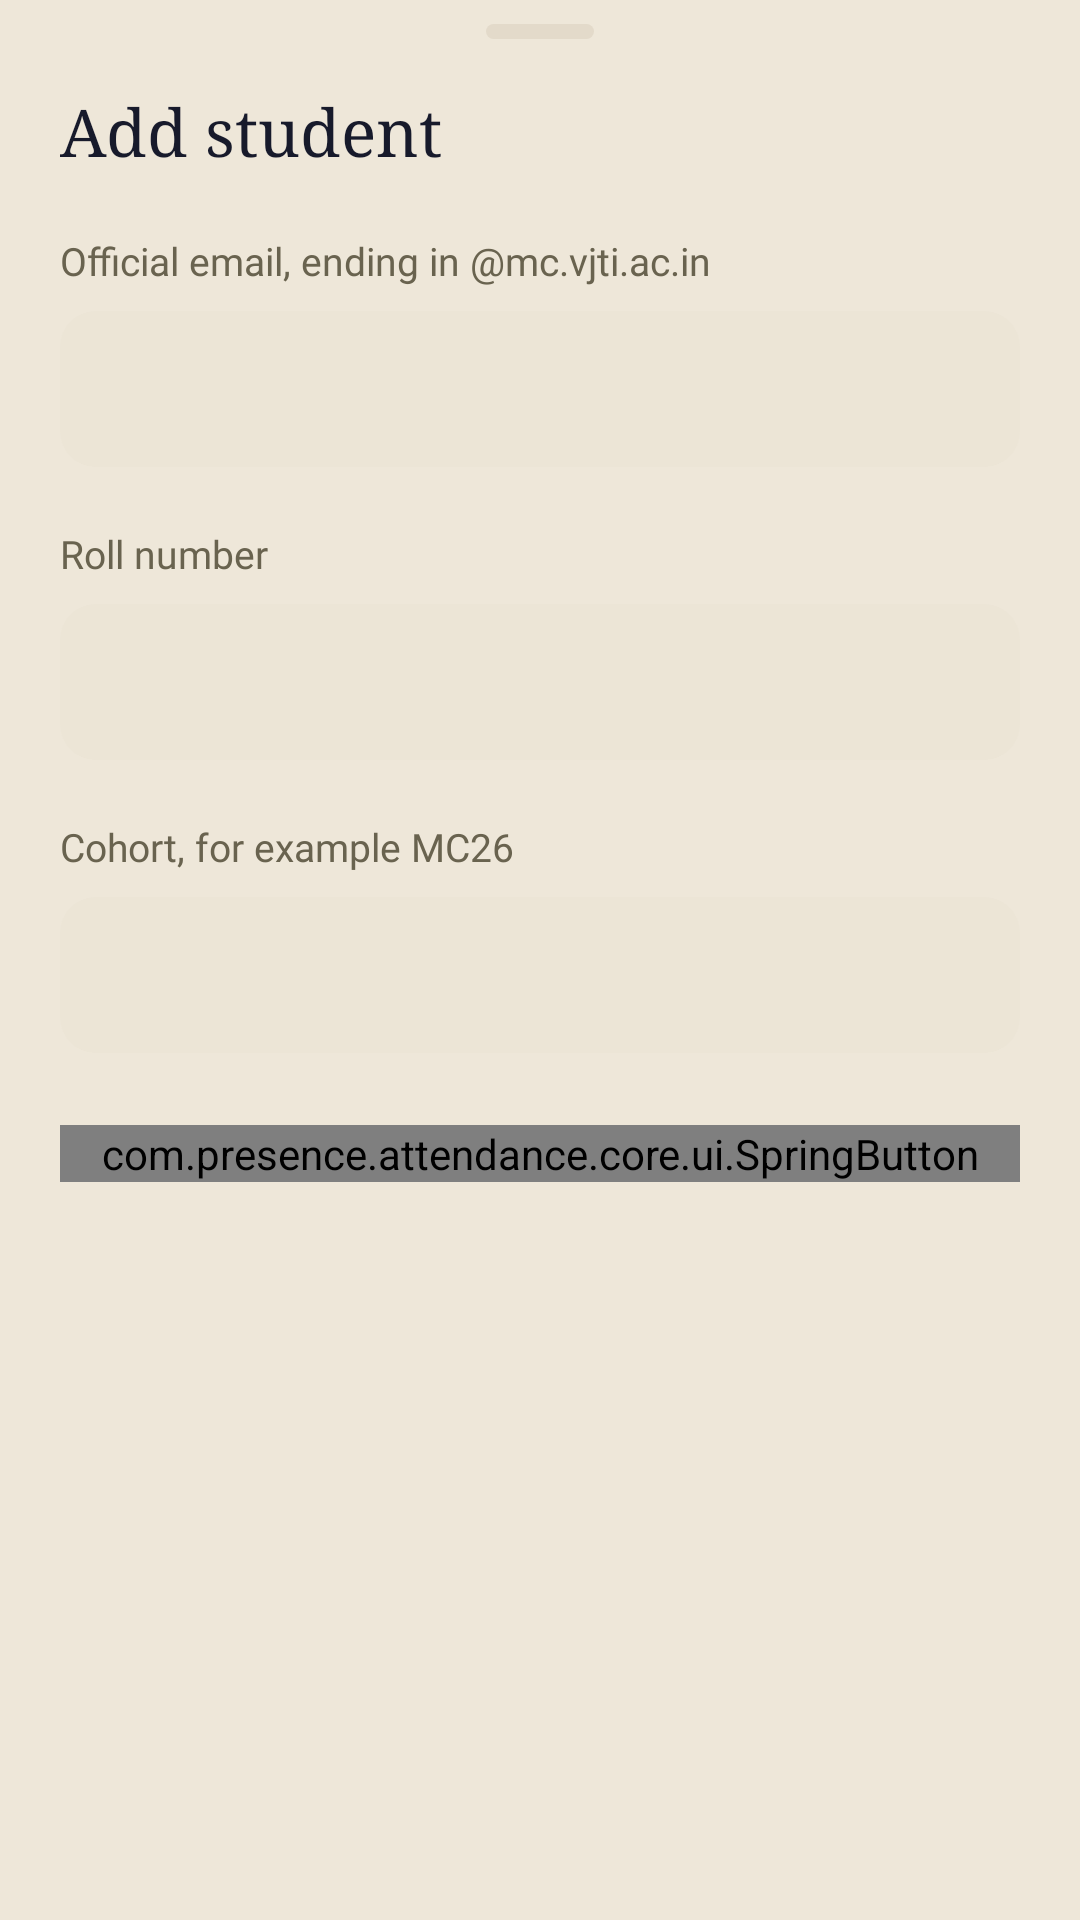

This screen was rendered from an Android layout file. Write that file and the resources it references.
<!-- AndroidManifest.xml: application theme Theme.Presence -->
<!-- res/layout/sheet_add_student.xml -->
<?xml version="1.0" encoding="utf-8"?>
<androidx.core.widget.NestedScrollView xmlns:android="http://schemas.android.com/apk/res/android"
    android:id="@+id/add_scroll"
    android:layout_width="match_parent"
    android:layout_height="wrap_content"
    android:clipToPadding="false">

    <LinearLayout
        android:layout_width="match_parent"
        android:layout_height="wrap_content"
        android:orientation="vertical"
        android:paddingHorizontal="@dimen/screen_margin"
        android:paddingBottom="@dimen/space_24">

        <include layout="@layout/view_sheet_handle" />

            <TextView
                android:layout_width="match_parent"
                android:layout_height="wrap_content"
                android:layout_marginTop="@dimen/space_16"
                android:accessibilityHeading="true"
                android:text="@string/add_title"
                android:textAppearance="@style/TextAppearance.Presence.Title" />

            <TextView
                style="@style/Widget.Presence.FieldLabel"
                android:labelFor="@id/add_email"
                android:text="@string/add_email_label" />

            <EditText
                android:id="@+id/add_email"
                style="@style/Widget.Presence.TextField"
                android:autofillHints=""
                android:importantForAutofill="no"
                android:imeOptions="actionNext"
                android:inputType="textEmailAddress"
                android:maxLength="@integer/email_max" />

            <TextView
                android:id="@+id/add_email_error"
                style="@style/Widget.Presence.InlineError"
                android:text="@string/add_email_invalid" />

            <TextView
                style="@style/Widget.Presence.FieldLabel"
                android:labelFor="@id/add_roll"
                android:text="@string/add_roll_label" />

            <EditText
                android:id="@+id/add_roll"
                style="@style/Widget.Presence.TextField"
                android:autofillHints=""
                android:importantForAutofill="no"
                android:fontFeatureSettings="tnum"
                android:imeOptions="actionNext"
                android:inputType="number"
                android:maxLength="@integer/roll_no_length" />

            <TextView
                android:id="@+id/add_roll_error"
                style="@style/Widget.Presence.InlineError"
                android:text="@string/add_roll_invalid" />

            <TextView
                style="@style/Widget.Presence.FieldLabel"
                android:labelFor="@id/add_cohort"
                android:text="@string/add_cohort_label" />

            <EditText
                android:id="@+id/add_cohort"
                style="@style/Widget.Presence.TextField"
                android:autofillHints=""
                android:importantForAutofill="no"
                android:imeOptions="actionDone"
                android:inputType="textCapCharacters|textNoSuggestions"
                android:maxLength="@integer/cohort_max" />

            <TextView
                android:id="@+id/add_cohort_error"
                style="@style/Widget.Presence.InlineError"
                android:text="@string/add_cohort_invalid" />

            <TextView
                android:id="@+id/add_status"
                style="@style/Widget.Presence.InlineError"
                android:layout_marginTop="@dimen/space_20" />

            <com.presence.attendance.core.ui.SpringButton
                android:id="@+id/add_submit"
                android:layout_width="match_parent"
                android:layout_height="wrap_content"
                android:layout_marginTop="@dimen/space_24"
                android:text="@string/add_submit" />

    </LinearLayout>
</androidx.core.widget.NestedScrollView>
<!-- res/layout/view_sheet_handle.xml (included above) -->
<?xml version="1.0" encoding="utf-8"?>
<View xmlns:android="http://schemas.android.com/apk/res/android"
    android:layout_width="@dimen/handle_width"
    android:layout_height="@dimen/handle_height"
    android:layout_gravity="center_horizontal"
    android:layout_marginTop="@dimen/space_8"
    android:background="@drawable/bg_sheet_handle"
    android:importantForAccessibility="no" />
<!-- resources referenced by this layout -->
<resources>
  <dimen name="handle_height">5dp</dimen>
  <dimen name="handle_width">36dp</dimen>
  <dimen name="screen_margin">20dp</dimen>
  <dimen name="space_16">16dp</dimen>
  <dimen name="space_20">20dp</dimen>
  <dimen name="space_24">24dp</dimen>
  <dimen name="space_8">8dp</dimen>
  <integer name="cohort_max">8</integer>
  <integer name="email_max">80</integer>
  <integer name="roll_no_length">9</integer>
  <string name="add_cohort_invalid">Use 2 to 8 capital letters and digits.</string>
  <string name="add_cohort_label">Cohort, for example MC26</string>
  <string name="add_email_invalid">Enter an address ending in @mc.vjti.ac.in.</string>
  <string name="add_email_label">Official email, ending in @mc.vjti.ac.in</string>
  <string name="add_roll_invalid">Enter the 9-digit roll number.</string>
  <string name="add_roll_label">Roll number</string>
  <string name="add_submit">Add student</string>
  <string name="add_title">Add student</string>
  <color name="separator">#E3DACA</color>
  <dimen name="handle_radius">2.5dp</dimen>
  <style name="TextAppearance.Presence.Serif">
          <item name="android:fontFamily">serif</item>
          <item name="fontFamily">serif</item>
      </style>
  <dimen name="text_title">22sp</dimen>
  <dimen name="line_title">28sp</dimen>
  <style name="TextAppearance.Presence.Footnote">
          <item name="android:textSize">@dimen/text_footnote</item>
          <item name="android:lineHeight">@dimen/line_footnote</item>
      </style>
  <color name="text_secondary">#69634F</color>
  <color name="danger_text">#A12A20</color>
  <dimen name="row_min_height">52dp</dimen>
  <dimen name="space_12">12dp</dimen>
  <style name="TextAppearance.Presence.Body">
          <item name="android:textSize">@dimen/text_body</item>
          <item name="android:lineHeight">@dimen/line_body</item>
      </style>
  <color name="accent">#1F2A55</color>
  <color name="on_accent">#F8F4EA</color>
  <color name="fill">#ECE5D6</color>
  <color name="text">#171A2B</color>
  <color name="background">#EEE7D9</color>
  <color name="surface">#FFFFFF</color>
  <color name="danger">#B3362B</color>
  <style name="TextAppearance.Presence.Subhead">
          <item name="android:textSize">@dimen/text_subhead</item>
          <item name="android:lineHeight">@dimen/line_subhead</item>
      </style>
  <style name="TextAppearance.Presence.Caption">
          <item name="android:textSize">@dimen/text_caption</item>
          <item name="android:lineHeight">@dimen/line_caption</item>
      </style>
  <style name="Widget.Presence.Button.Primary">
          <item name="backgroundTint">@color/button_primary_fill</item>
          <item name="android:textColor">@color/button_primary_text</item>
      </style>
  <style name="Widget.Presence.PopupMenu" parent="Widget.Material3.PopupMenu">
          <item name="android:popupBackground">@drawable/bg_popup</item>
          <item name="android:popupElevation">0dp</item>
      </style>
  <dimen name="text_footnote">13sp</dimen>
  <dimen name="line_footnote">18sp</dimen>
  <dimen name="radius_field">12dp</dimen>
  <dimen name="text_body">17sp</dimen>
  <dimen name="line_body">24sp</dimen>
  <dimen name="text_large_title">34sp</dimen>
  <dimen name="line_large_title">40sp</dimen>
  <style name="TextAppearance.Presence.Semibold">
          <item name="android:fontFamily">@font/inter_semibold</item>
          <item name="fontFamily">@font/inter_semibold</item>
      </style>
  <dimen name="text_headline">17sp</dimen>
  <dimen name="line_headline">22sp</dimen>
  <dimen name="text_subhead">15sp</dimen>
  <dimen name="line_subhead">20sp</dimen>
  <dimen name="text_caption">12sp</dimen>
  <dimen name="line_caption">16sp</dimen>
  <dimen name="column_max_width">600dp</dimen>
  <dimen name="radius_control">14dp</dimen>
  <dimen name="separator">0.5dp</dimen>
  <dimen name="radius_sheet">24dp</dimen>
</resources>
